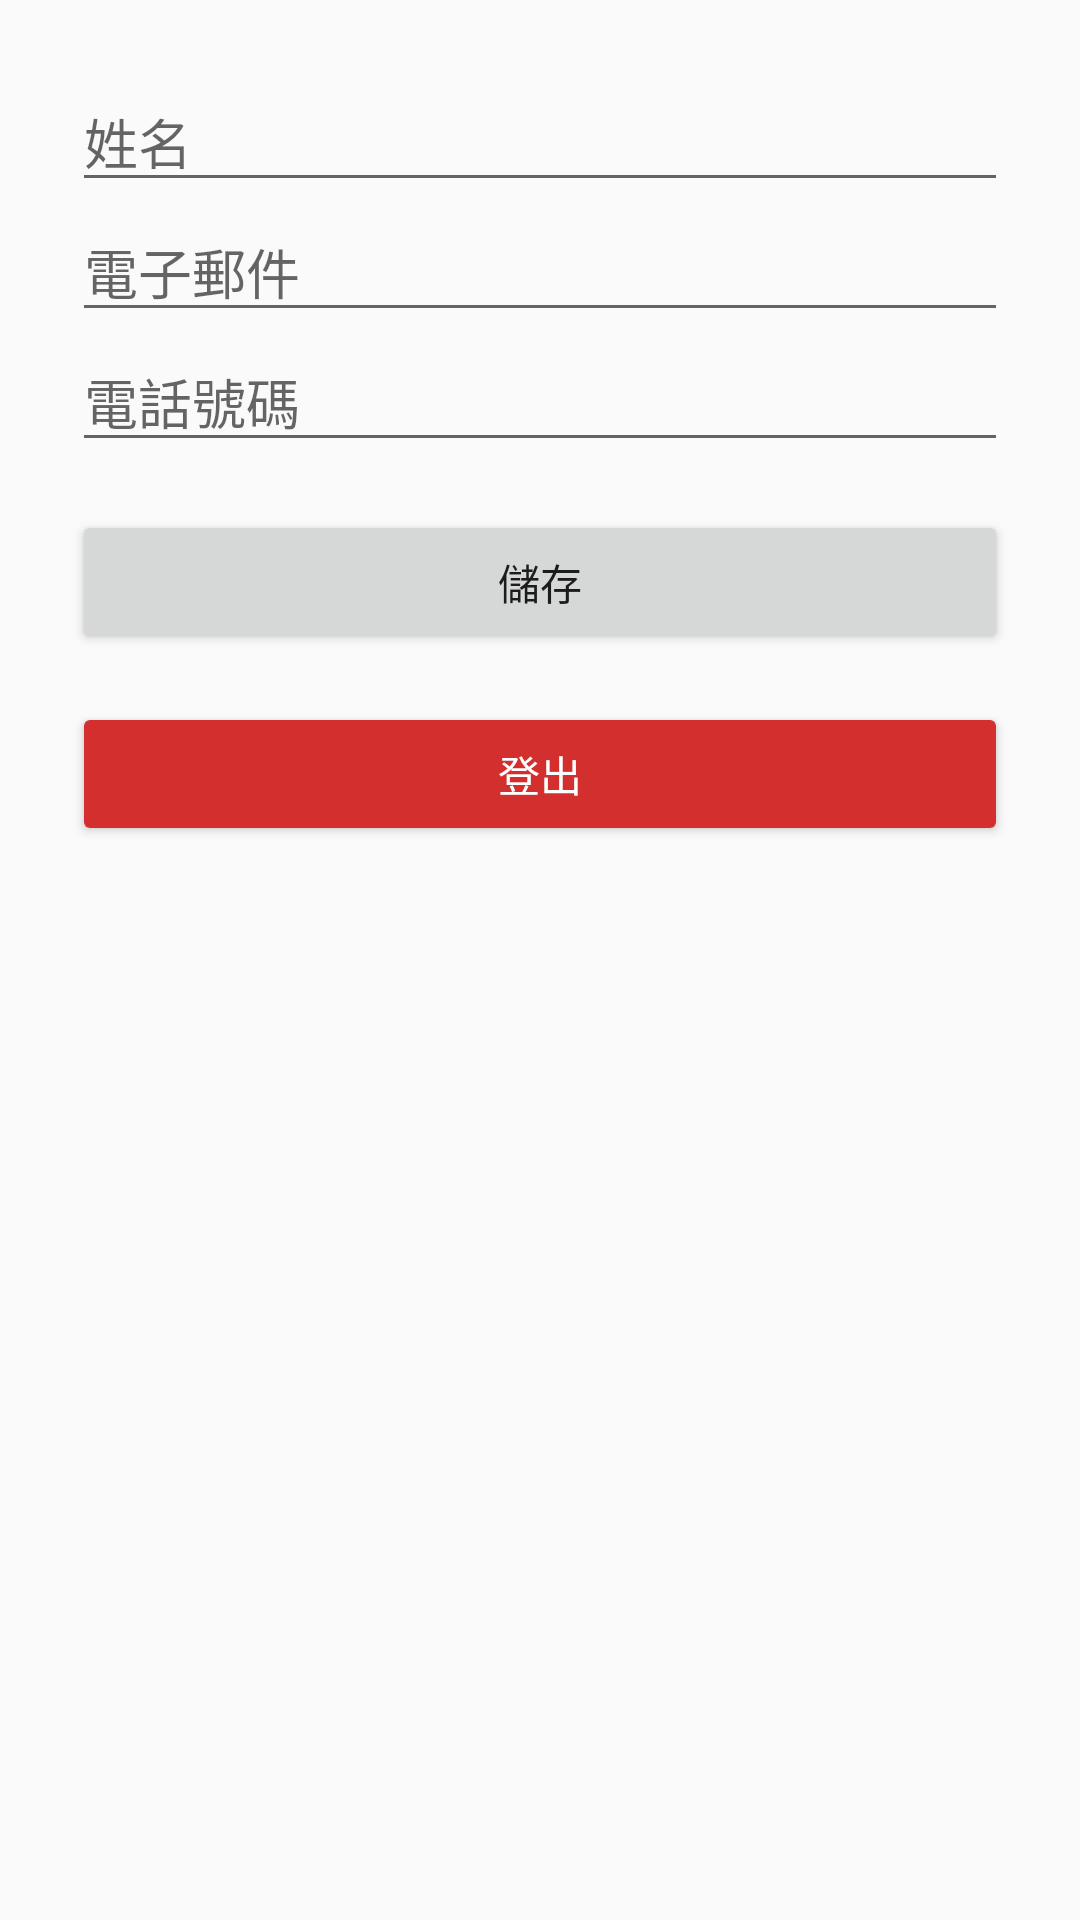

This screen was rendered from an Android layout file. Write that file and the resources it references.
<!-- AndroidManifest.xml: application theme Theme.Foodapp -->
<!-- res/layout/activity_profile.xml -->
<LinearLayout xmlns:android="http://schemas.android.com/apk/res/android"
    android:layout_width="match_parent"
    android:layout_height="match_parent"
    android:orientation="vertical"
    android:padding="24dp">

    <EditText
        android:id="@+id/etName"
        android:hint="姓名"
        android:layout_width="match_parent"
        android:layout_height="wrap_content" />

    <EditText
        android:id="@+id/etEmail"
        android:hint="電子郵件"
        android:layout_width="match_parent"
        android:layout_height="wrap_content"
        android:inputType="textEmailAddress" />

    <EditText
        android:id="@+id/etPhone"
        android:hint="電話號碼"
        android:layout_width="match_parent"
        android:layout_height="wrap_content"
        android:inputType="phone" />

    <Button
        android:id="@+id/btnSave"
        android:text="儲存"
        android:layout_width="match_parent"
        android:layout_height="wrap_content"
        android:layout_marginTop="16dp" />

    
    <Button
        android:id="@+id/btnLogout"
        android:text="登出"
        android:layout_width="match_parent"
        android:layout_height="wrap_content"
        android:layout_marginTop="16dp"
        android:backgroundTint="#D32F2F"
         android:textColor="#FFFFFF" />
</LinearLayout>
<!-- resources referenced by this layout -->
<resources>
  <style name="Theme.Foodapp" parent="Theme.MaterialComponents.DayNight.NoActionBar">
          
          <item name="colorPrimary">@color/colorPrimary</item>
          <item name="colorOnPrimary">#FFFFFF</item>
          <item name="colorOnSurface">#000000</item>
          <item name="colorOnSurfaceVariant">#444746</item>
          <item name="colorOutline">#79747E</item>
          <item name="actionBarSize">56dp</item> 
          <item name="android:windowBackground">#FAFAFA</item>
      </style>
  <color name="colorPrimary">#3F51B5</color>
</resources>
